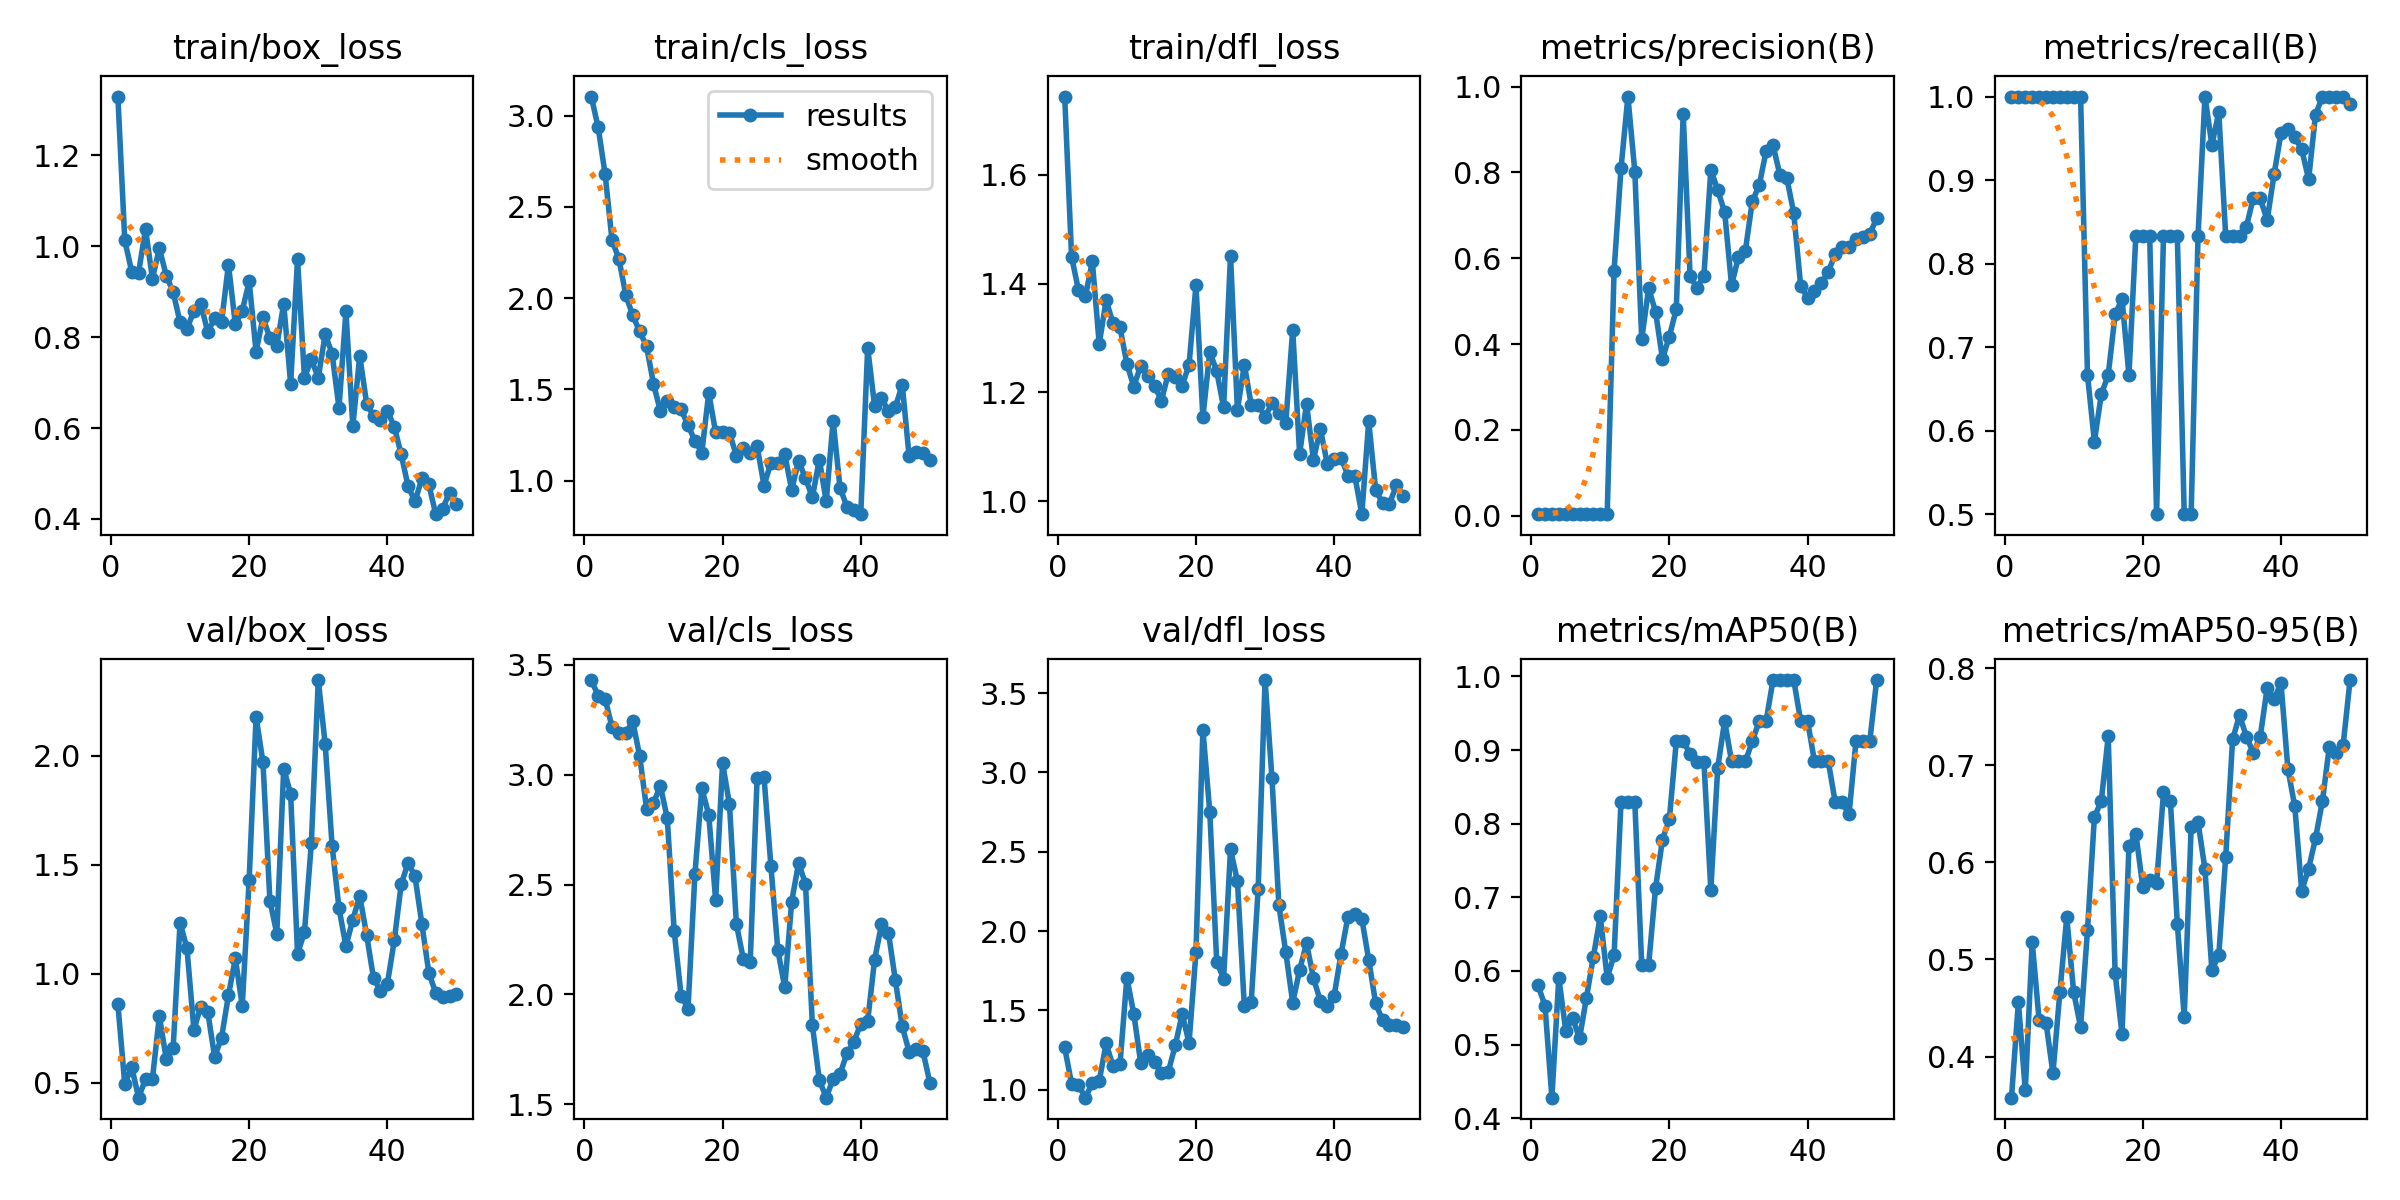

Values plotted in this chart, from the file beside it:
epoch, time, train/box_loss, train/cls_loss, train/dfl_loss, metrics/precision(B), metrics/recall(B), metrics/mAP50(B), metrics/mAP50-95(B), val/box_loss, val/cls_loss, val/dfl_loss, lr/pg0, lr/pg1, lr/pg2
1, 12.51, 1.329, 3.104, 1.744, 0.0033, 1, 0.5804, 0.3576, 0.8609, 3.431, 1.267, 4.287e-05, 4.287e-05, 4.287e-05
2, 26.58, 1.013, 2.935, 1.45, 0.00331, 1, 0.5528, 0.4559, 0.4919, 3.36, 1.038, 9.80494e-05, 9.80494e-05, 9.80494e-05
3, 40.83, 0.944, 2.68, 1.388, 0.00334, 1, 0.4279, 0.3651, 0.5716, 3.346, 1.031, 0.000151, 0.000151, 0.000151
4, 54.17, 0.942, 2.318, 1.377, 0.00328, 1, 0.5907, 0.5178, 0.431, 3.217, 0.9504, 0.0002016, 0.0002016, 0.0002016
5, 67.99, 1.038, 2.215, 1.441, 0.00326, 1, 0.5191, 0.4374, 0.5163, 3.189, 1.042, 0.00025, 0.00025, 0.00025
6, 81.26, 0.9288, 2.016, 1.289, 0.00328, 1, 0.5358, 0.435, 0.5175, 3.191, 1.056, 0.0002961, 0.0002961, 0.0002961
7, 94.69, 0.9954, 1.905, 1.37, 0.00331, 1, 0.5083, 0.3828, 0.8041, 3.243, 1.292, 0.00034, 0.00034, 0.00034
8, 111.8, 0.9354, 1.817, 1.327, 0.00335, 1, 0.5638, 0.4659, 0.6104, 3.086, 1.149, 0.0003816, 0.0003816, 0.0003816
9, 127.5, 0.899, 1.736, 1.32, 0.00338, 1, 0.6191, 0.5434, 0.6593, 2.846, 1.16, 0.0004209, 0.0004209, 0.0004209
10, 143.7, 0.8329, 1.531, 1.253, 0.00339, 1, 0.6741, 0.4662, 1.234, 2.872, 1.706, 0.000458, 0.000458, 0.000458
11, 159.9, 0.8176, 1.38, 1.211, 0.0034, 1, 0.5907, 0.4304, 1.115, 2.95, 1.48, 0.0004928, 0.0004928, 0.0004928
12, 174.5, 0.8583, 1.439, 1.249, 0.5707, 0.6667, 0.6212, 0.53, 0.7434, 2.802, 1.17, 0.0005253, 0.0005253, 0.0005253
13, 187.9, 0.8733, 1.404, 1.231, 0.8092, 0.587, 0.8292, 0.6466, 0.8482, 2.287, 1.22, 0.0005556, 0.0005556, 0.0005556
14, 201.6, 0.8112, 1.39, 1.212, 0.9769, 0.6435, 0.8292, 0.6632, 0.8257, 1.994, 1.175, 0.0005836, 0.0005836, 0.0005836
15, 214.7, 0.8412, 1.304, 1.185, 0.8022, 0.6667, 0.8292, 0.7295, 0.6186, 1.936, 1.106, 0.0006094, 0.0006094, 0.0006094
16, 227.6, 0.8322, 1.218, 1.235, 0.4113, 0.7392, 0.6078, 0.4855, 0.7057, 2.548, 1.114, 0.0006329, 0.0006329, 0.0006329
17, 247.9, 0.9596, 1.154, 1.228, 0.5299, 0.7576, 0.6081, 0.423, 0.9002, 2.938, 1.279, 0.0006541, 0.0006541, 0.0006541
18, 263.1, 0.8278, 1.479, 1.213, 0.4755, 0.6667, 0.7125, 0.6167, 1.07, 2.818, 1.477, 0.0006731, 0.0006731, 0.0006731
19, 278.1, 0.8582, 1.264, 1.251, 0.3657, 0.8333, 0.7783, 0.6295, 0.8525, 2.429, 1.296, 0.0006898, 0.0006898, 0.0006898
20, 293, 0.9224, 1.267, 1.397, 0.4175, 0.8333, 0.8061, 0.5746, 1.43, 3.054, 1.867, 0.0007042, 0.0007042, 0.0007042
21, 308.1, 0.7679, 1.261, 1.154, 0.4814, 0.8333, 0.9117, 0.5814, 2.178, 2.865, 3.27, 0.0007164, 0.0007164, 0.0007164
22, 322.5, 0.8431, 1.137, 1.275, 0.9364, 0.5, 0.9117, 0.5784, 1.968, 2.321, 2.75, 0.0007263, 0.0007263, 0.0007263
23, 337.4, 0.7978, 1.176, 1.239, 0.5575, 0.8333, 0.895, 0.672, 1.334, 2.162, 1.808, 0.0007339, 0.0007339, 0.0007339
24, 352, 0.7808, 1.153, 1.173, 0.5315, 0.8333, 0.8839, 0.6629, 1.184, 2.147, 1.699, 0.0007393, 0.0007393, 0.0007393
25, 366.4, 0.8736, 1.187, 1.452, 0.5593, 0.8333, 0.8839, 0.537, 1.94, 2.985, 2.515, 0.0007424, 0.0007424, 0.0007424
26, 381.2, 0.6975, 0.9724, 1.168, 0.8068, 0.5, 0.7101, 0.4406, 1.825, 2.988, 2.316, 0.0007216, 0.0007216, 0.0007216
27, 396.1, 0.9715, 1.098, 1.251, 0.7585, 0.5, 0.876, 0.636, 1.091, 2.583, 1.525, 0.0006934, 0.0006934, 0.0006934
28, 410.1, 0.7104, 1.097, 1.177, 0.7076, 0.8333, 0.9394, 0.6413, 1.189, 2.201, 1.556, 0.0006651, 0.0006651, 0.0006651
29, 424.9, 0.7512, 1.143, 1.177, 0.5371, 1, 0.8844, 0.5928, 1.599, 2.032, 2.266, 0.0006368, 0.0006368, 0.0006368
30, 438.9, 0.7103, 0.9497, 1.156, 0.6028, 0.942, 0.8844, 0.4889, 2.346, 2.423, 3.582, 0.0006085, 0.0006085, 0.0006085
31, 453.1, 0.8059, 1.108, 1.18, 0.6177, 0.9811, 0.8844, 0.5043, 2.053, 2.597, 2.963, 0.0005802, 0.0005802, 0.0005802
32, 467.7, 0.7638, 1.012, 1.163, 0.7326, 0.8333, 0.9117, 0.6051, 1.587, 2.504, 2.162, 0.0005519, 0.0005519, 0.0005519
33, 483.1, 0.6437, 0.9082, 1.144, 0.7698, 0.8333, 0.9394, 0.7264, 1.3, 1.859, 1.866, 0.0005236, 0.0005236, 0.0005236
34, 497.8, 0.8564, 1.116, 1.315, 0.8496, 0.8333, 0.9394, 0.7513, 1.126, 1.611, 1.549, 0.0004953, 0.0004953, 0.0004953
35, 513.2, 0.6039, 0.8869, 1.087, 0.8637, 0.8443, 0.995, 0.7294, 1.248, 1.53, 1.756, 0.000467, 0.000467, 0.000467
36, 527.3, 0.7589, 1.328, 1.179, 0.7941, 0.8787, 0.995, 0.7127, 1.356, 1.616, 1.923, 0.0004387, 0.0004387, 0.0004387
37, 541.8, 0.6536, 0.9593, 1.076, 0.7869, 0.8783, 0.995, 0.7293, 1.177, 1.639, 1.704, 0.0004104, 0.0004104, 0.0004104
38, 555.9, 0.6261, 0.8573, 1.133, 0.7051, 0.8519, 0.995, 0.7793, 0.9782, 1.731, 1.559, 0.0003821, 0.0003821, 0.0003821
39, 570.1, 0.6183, 0.8363, 1.069, 0.536, 0.9067, 0.9394, 0.7681, 0.9221, 1.783, 1.529, 0.0003538, 0.0003538, 0.0003538
40, 584.7, 0.6377, 0.816, 1.077, 0.5075, 0.956, 0.9394, 0.7845, 0.9533, 1.867, 1.593, 0.0003255, 0.0003255, 0.0003255
41, 600.3, 0.603, 1.728, 1.08, 0.5231, 0.9616, 0.8844, 0.6963, 1.152, 1.879, 1.858, 0.0002972, 0.0002972, 0.0002972
42, 614, 0.5419, 1.41, 1.047, 0.5413, 0.951, 0.8844, 0.6575, 1.409, 2.157, 2.092, 0.0002689, 0.0002689, 0.0002689
43, 628.8, 0.4719, 1.455, 1.046, 0.5687, 0.937, 0.8844, 0.5706, 1.509, 2.32, 2.108, 0.0002406, 0.0002406, 0.0002406
44, 645.9, 0.4384, 1.379, 0.9763, 0.6094, 0.901, 0.8292, 0.5933, 1.446, 2.282, 2.078, 0.0002123, 0.0002123, 0.0002123
45, 660.1, 0.4894, 1.402, 1.147, 0.6252, 0.9781, 0.8292, 0.6246, 1.226, 2.066, 1.82, 0.0001841, 0.0001841, 0.0001841
46, 674.1, 0.4757, 1.525, 1.021, 0.6258, 1, 0.8125, 0.6631, 1.004, 1.855, 1.546, 0.0001558, 0.0001558, 0.0001558
47, 688.9, 0.4104, 1.132, 0.9967, 0.644, 1, 0.9117, 0.7192, 0.9109, 1.738, 1.438, 0.0001275, 0.0001275, 0.0001275
48, 702.8, 0.4222, 1.155, 0.9953, 0.6491, 1, 0.9117, 0.7127, 0.8916, 1.753, 1.407, 9.91726e-05, 9.91726e-05, 9.91726e-05
49, 717, 0.4581, 1.153, 1.029, 0.6566, 1, 0.9117, 0.721, 0.8961, 1.741, 1.41, 7.08784e-05, 7.08784e-05, 7.08784e-05
50, 731.6, 0.4321, 1.115, 1.01, 0.6928, 0.9911, 0.995, 0.7876, 0.9043, 1.598, 1.397, 4.25842e-05, 4.25842e-05, 4.25842e-05
